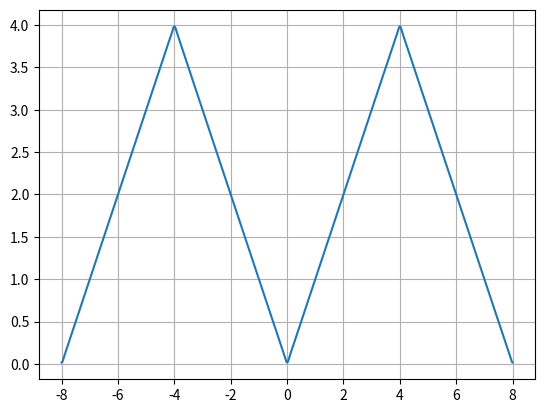

Python code for this plot:
# Fourier expansion of a function in any range for given an, bn

import math as m
pi=m.pi
import matplotlib.pyplot as plt

N=100   		#number of fourier terms
k=10000  	#number of points for graph

x0=xi=-8.0		#range of graph
xf=8.0
a0=2.0
l=16			#periodicity 
h=(xf-xi)/k
xx=[0.0]*k
yy=[0.0]*k
	
for i in range(k):
		n=0.0			#sum index -1
		y=0.0
		x=x0+i*h
		xx[i]=x
		while n<N:
			n=n+1
							#fourier coefficients
			an=16*(2*m.cos(n*pi/2)-m.cos(n*pi)-1)/(n*n*pi**2)
			bn=0.0
			#fourier series formula
			y=y+an*m.cos(2*pi*n*x/l)+bn*m.sin(2*pi*n*x/l)
		yy[i]=a0+y		#fourier series value at x

#plot the function of fourier expansion
plt.plot(xx,yy)
plt.grid()
plt.savefig("fourier any range.png",dpi=300)
